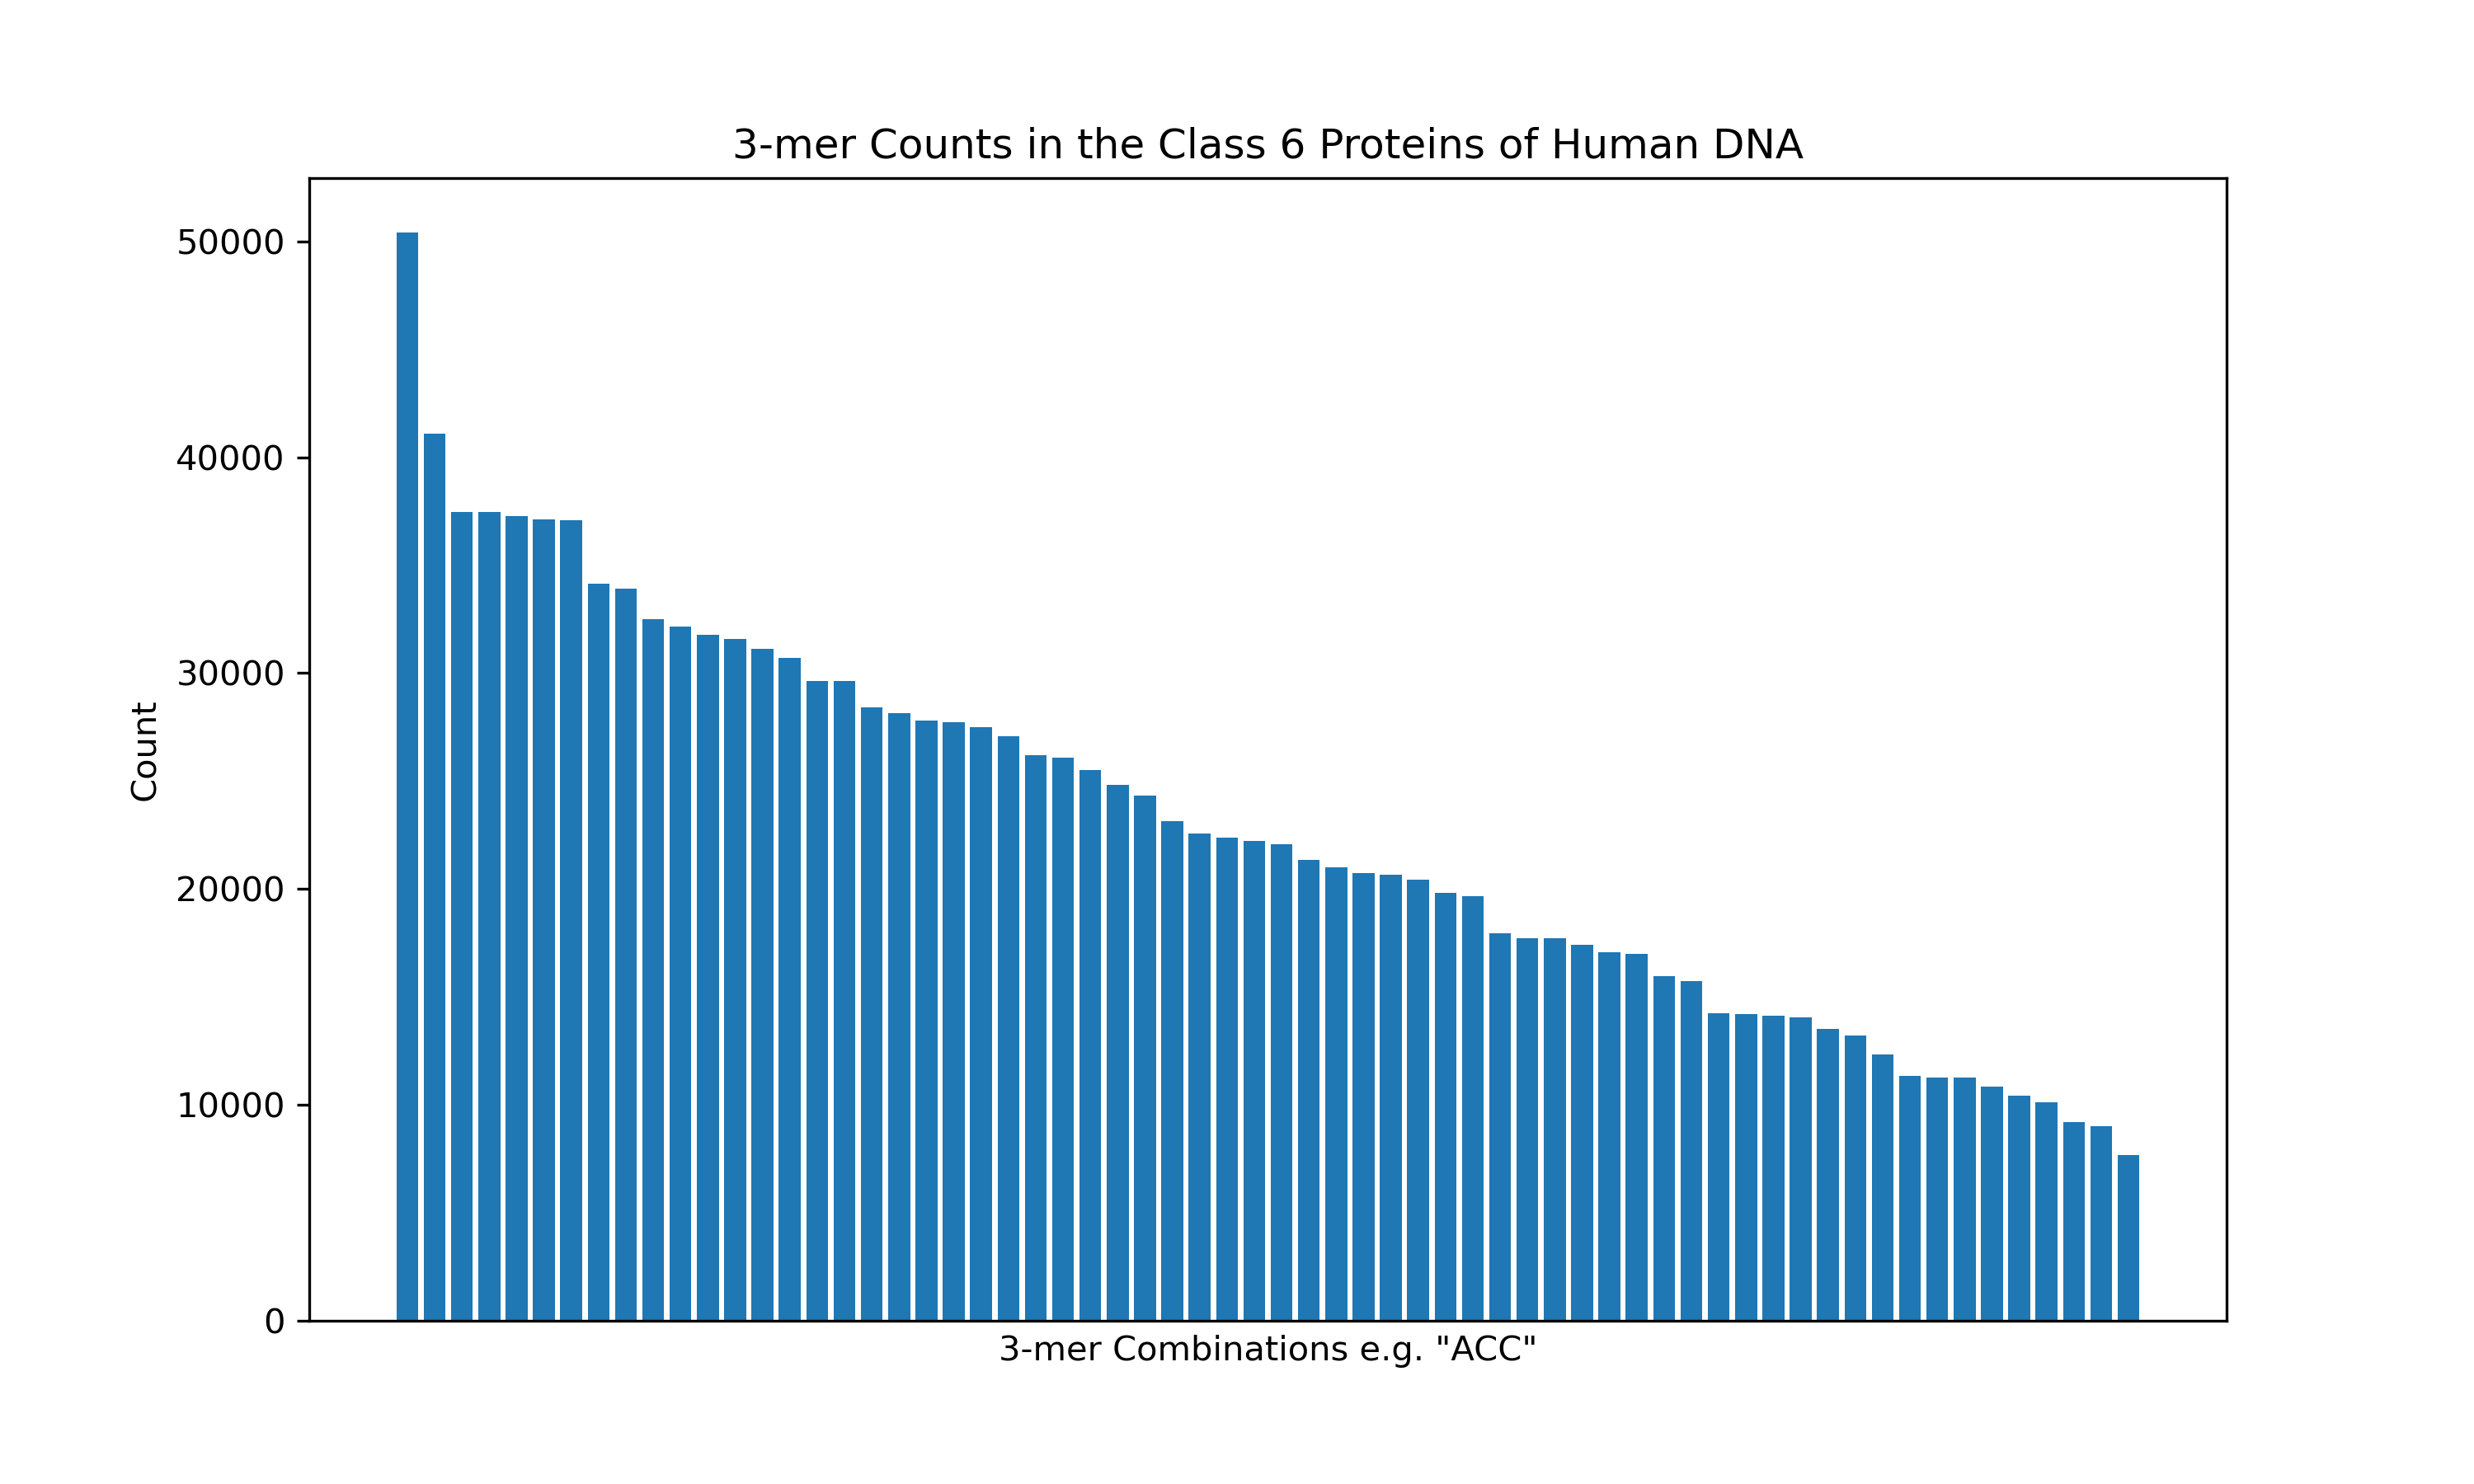

The data file committed next to this chart (first rows):
combination, count
CAG, 50412
CCA, 41093
AGA, 37467
GAA, 37451
CTG, 37263
AGC, 37110
AAG, 37080
GGA, 34160
GCC, 33911
CCT, 32500
GCA, 32169
TGG, 31778
GAG, 31587
CAA, 31136
AGG, 30723
GGC, 29618
TCC, 29618
TGA, 28395
TCA, 28131
CTC, 27819
ATG, 27724
ACC, 27486
ACA, 27096
GCT, 26218
CCC, 26086
TGC, 25519
CAC, 24814
AAA, 24324
GAC, 23157
TTC, 22569
AAC, 22367
AGT, 22231
CAT, 22063
GTG, 21333
TCT, 21019
CTT, 20752
GAT, 20675
AAT, 20449
ATC, 19825
ACT, 19661
TGT, 17934
GTC, 17726
GGG, 17718
CCG, 17426
TTG, 17084
CGG, 16982
ATT, 15971
GGT, 15717
TAC, 14247
GTT, 14190
CGC, 14127
GCG, 14068
CTA, 13524
TTT, 13217
CGA, 12345
TAA, 11325
TTA, 11261
TAT, 11257
ATA, 10850
ACG, 10410
... 4 more rows
